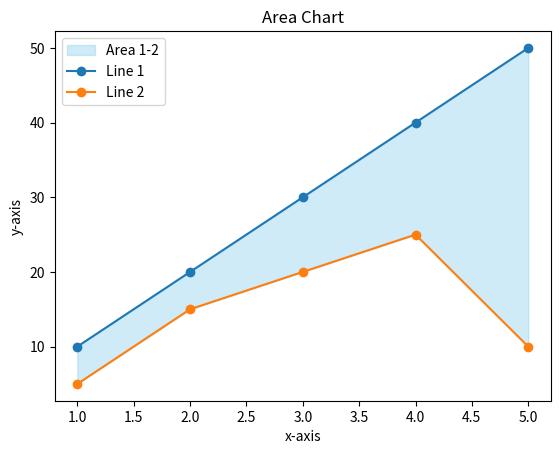

Source code (Python):
import matplotlib.pyplot as plt

# Data
x = [1, 2, 3, 4, 5]
y1 = [10, 20, 30, 40, 50]
y2 = [5, 15, 20, 25, 10]

# Area chart
plt.fill_between(x, y1,y2, color="skyblue", alpha=0.4, label='Area 1-2')
plt.plot(x, y1, label='Line 1', marker='o')
plt.plot(x, y2, label='Line 2', marker='o')

# Labels and title
plt.xlabel('x-axis'), plt.ylabel('y-axis'), plt.title('Area Chart')


# Legend and Display
plt.legend(), plt.show()

